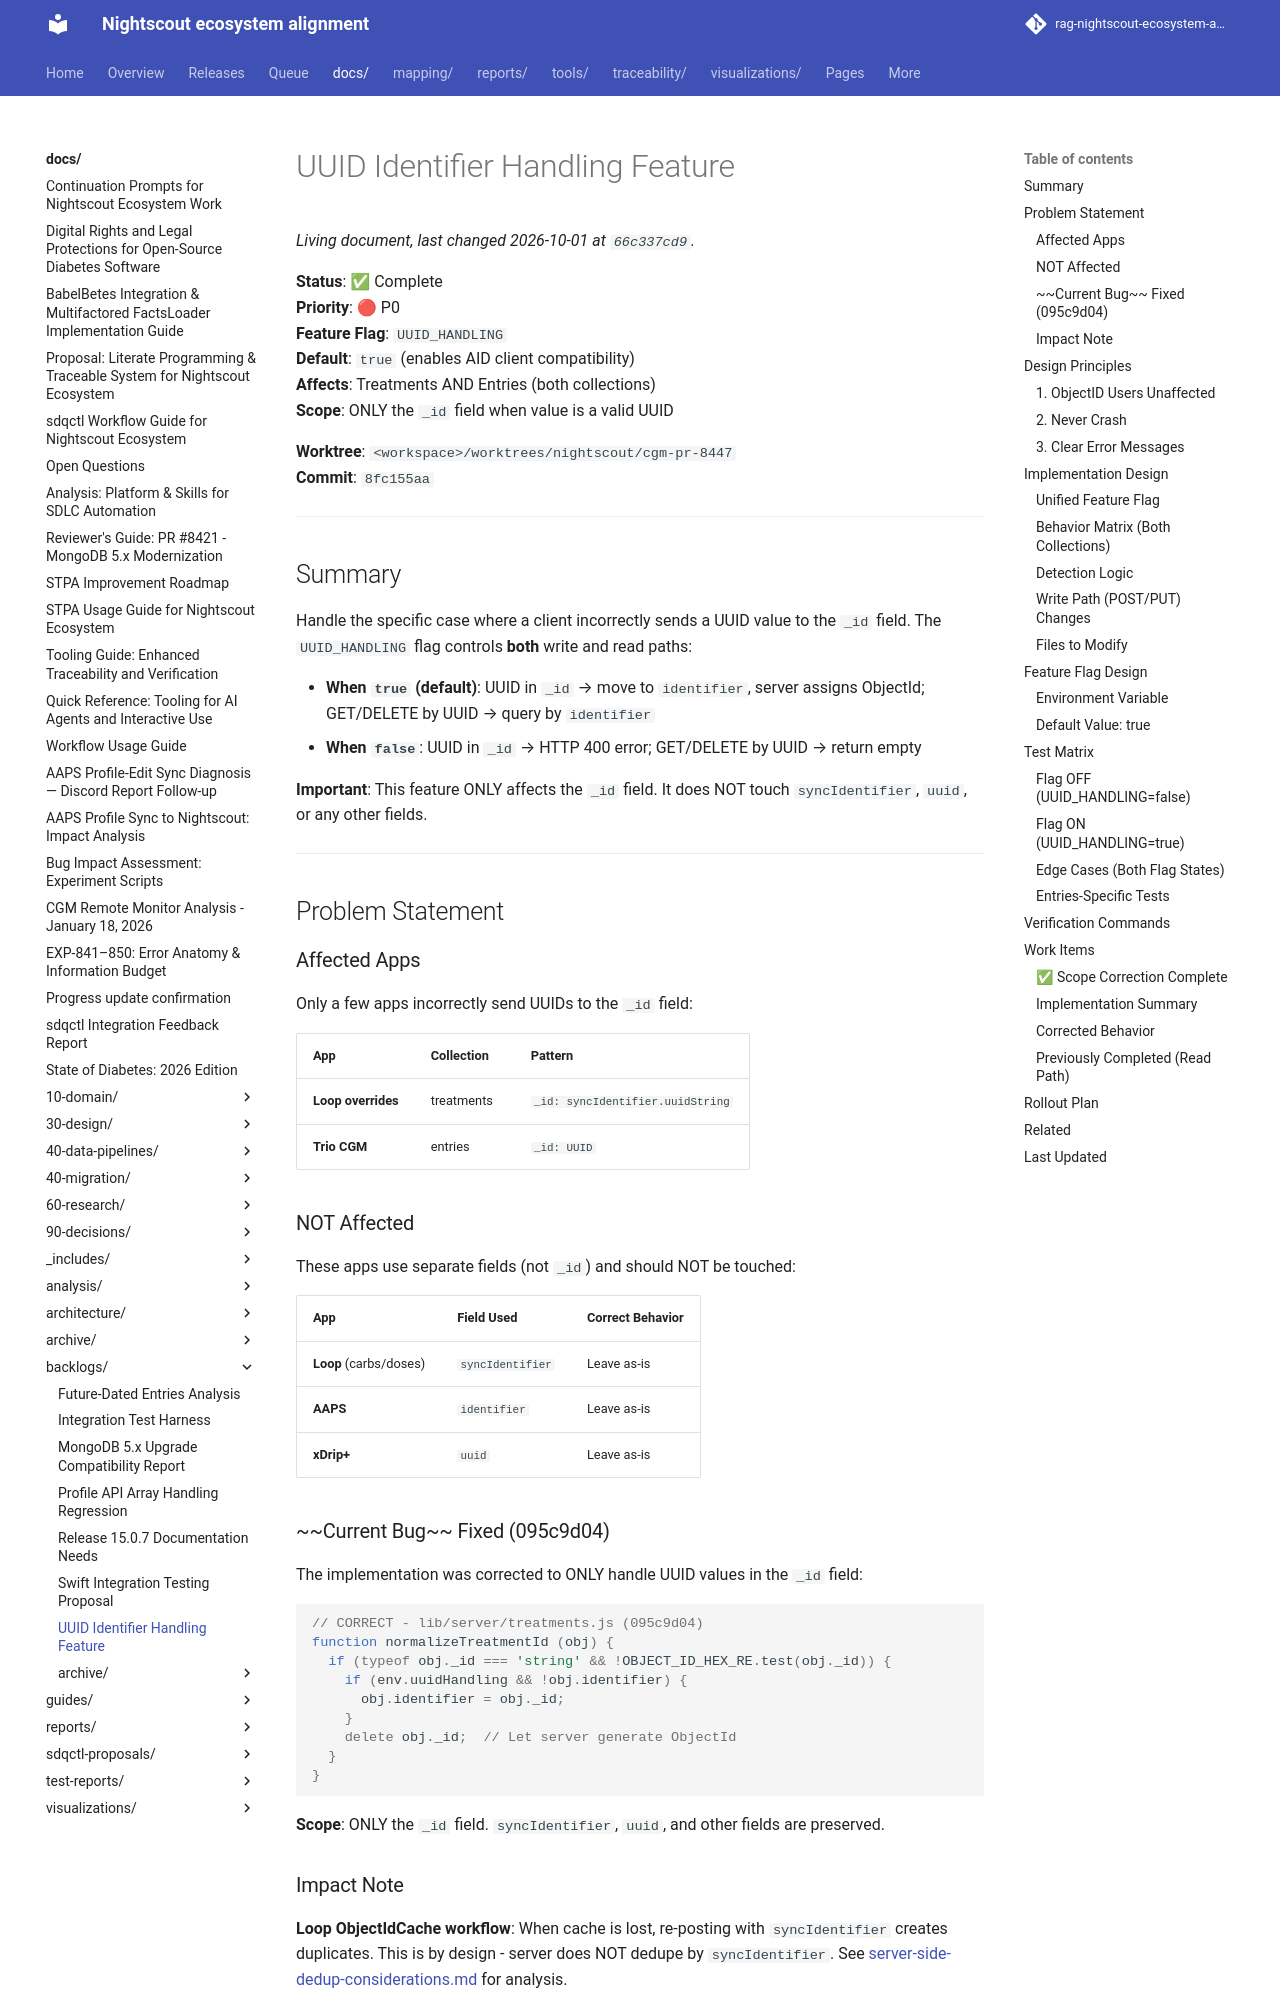

repository: bewest/rag-nightscout-ecosystem-alignment · page: docs/backlogs/uuid-identifier-lookup.html · generator: mkdocs

# UUID Identifier Handling Feature

**Status**: ✅ Complete  
**Priority**: 🔴 P0  
**Feature Flag**: `UUID_HANDLING`  
**Default**: `true` (enables AID client compatibility)  
**Affects**: Treatments AND Entries (both collections)  
**Scope**: ONLY the `_id` field when value is a valid UUID

**Worktree**: `<workspace>/worktrees/nightscout/cgm-pr-8447`  
**Commit**: `8fc155aa`

---

## Summary

Handle the specific case where a client incorrectly sends a UUID value to the `_id` field. The `UUID_HANDLING` flag controls **both** write and read paths:

- **When `true` (default)**: UUID in `_id` → move to `identifier`, server assigns ObjectId; GET/DELETE by UUID → query by `identifier`
- **When `false`**: UUID in `_id` → HTTP 400 error; GET/DELETE by UUID → return empty

**Important**: This feature ONLY affects the `_id` field. It does NOT touch `syncIdentifier`, `uuid`, or any other fields.

---

## Problem Statement

### Affected Apps

Only a few apps incorrectly send UUIDs to the `_id` field:

| App | Collection | Pattern |
|-----|------------|---------|
| **Loop overrides** | treatments | `_id: syncIdentifier.uuidString` |
| **Trio CGM** | entries | `_id: UUID` |

### NOT Affected

These apps use separate fields (not `_id`) and should NOT be touched:

| App | Field Used | Correct Behavior |
|-----|------------|-----------------|
| **Loop** (carbs/doses) | `syncIdentifier` | Leave as-is |
| **AAPS** | `identifier` | Leave as-is |
| **xDrip+** | `uuid` | Leave as-is |

### ~~Current Bug~~ Fixed (095c9d04)

The implementation was corrected to ONLY handle UUID values in the `_id` field:

```javascript
// CORRECT - lib/server/treatments.js (095c9d04)
function normalizeTreatmentId (obj) {
  if (typeof obj._id === 'string' && !OBJECT_ID_HEX_RE.test(obj._id)) {
    if (env.uuidHandling && !obj.identifier) {
      obj.identifier = obj._id;
    }
    delete obj._id;  // Let server generate ObjectId
  }
}
```

**Scope**: ONLY the `_id` field. `syncIdentifier`, `uuid`, and other fields are preserved.

### Impact Note

**Loop ObjectIdCache workflow**: When cache is lost, re-posting with `syncIdentifier` creates duplicates. This is by design - server does NOT dedupe by `syncIdentifier`. See [server-side-dedup-considerations.md](../10-domain/server-side-dedup-considerations.md) for analysis.

---

## Design Principles
